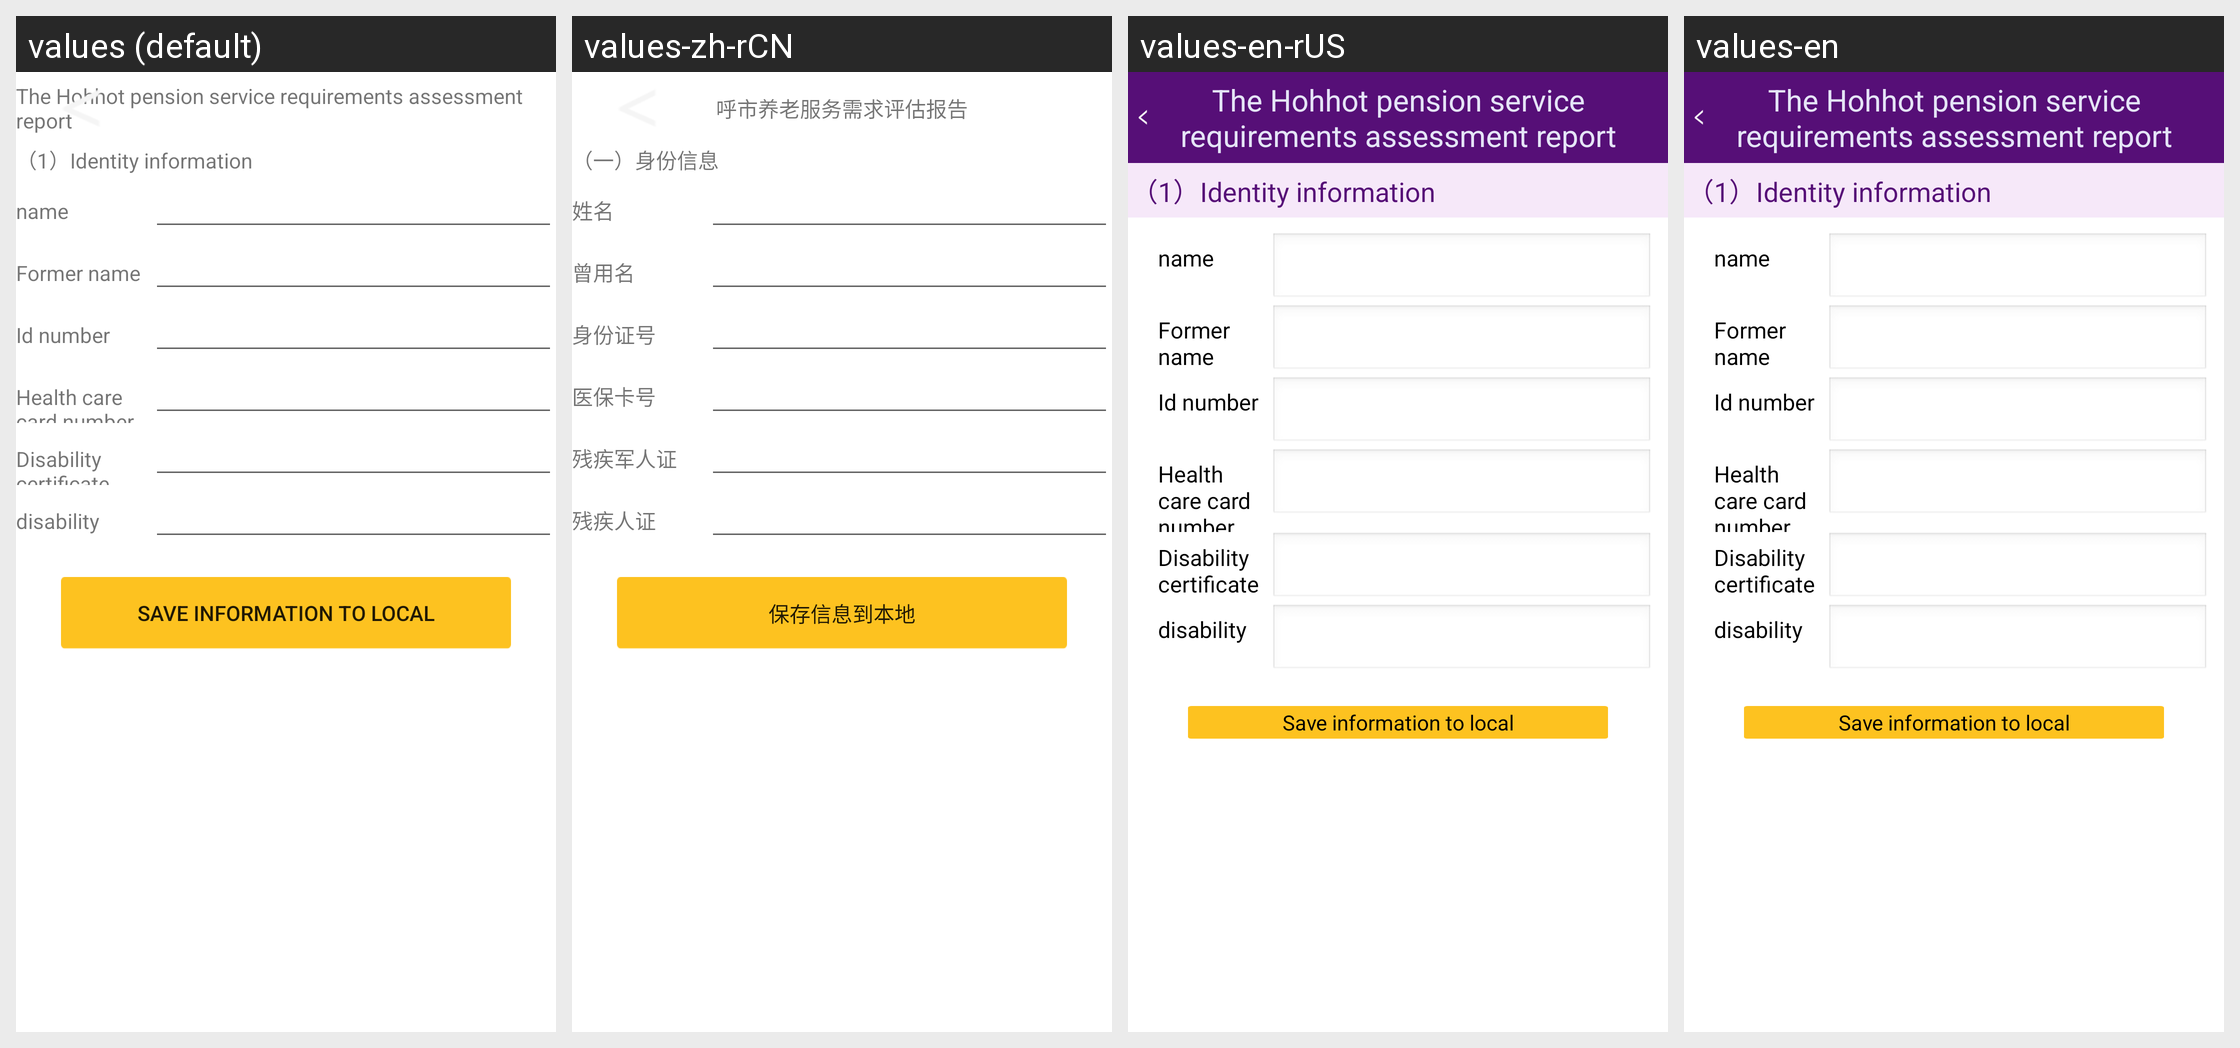

This grid shows one Android layout under several languages. Give, for every string resource on the screen, its name, the default text and each shown locale's text.
Android screen res/layout/activity_bi_info.xml rendered under 4 locales, left to right: values (default), values-zh-rCN, values-en-rUS, values-en. Device: Nexus 5 (rendered at 1080×1920; each locale shown at half size, 540×960, under a caption strip naming it); theme AppTheme.
Strings drawn on this screen, with the default value and each locale's value (text and hints the layout hard-codes, and strings that could not be matched under every locale, appear in the picture but are not listed):

str_sfxx
  values: （1）Identity information
  values-zh-rCN: （一）身份信息
  values-en-rUS: （1）Identity information
  values-en: （1）Identity information

str_Name
  values: name
  values-zh-rCN: 姓名
  values-en-rUS: name
  values-en: name

str_NameUsedBefore
  values: Former name
  values-zh-rCN: 曾用名
  values-en-rUS: Former name
  values-en: Former name

str_IDNumber
  values: Id number
  values-zh-rCN: 身份证号
  values-en-rUS: Id number
  values-en: Id number

str_MedicareCardNumber
  values: Health care card number
  values-zh-rCN: 医保卡号
  values-en-rUS: Health care card number
  values-en: Health care card number

str_DisabledSoldierCertificate
  values: Disability certificate
  values-zh-rCN: 残疾军人证
  values-en-rUS: Disability certificate
  values-en: Disability certificate

str_DisabilityCard
  values: disability
  values-zh-rCN: 残疾人证
  values-en-rUS: disability
  values-en: disability

save_local
  values: Save information to local
  values-zh-rCN: 保存信息到本地
  values-en-rUS: Save information to local
  values-en: Save information to local

app_title
  values: The Hohhot pension service requirements assessment report
  values-zh-rCN: 呼市养老服务需求评估报告
  values-en-rUS: The Hohhot pension service requirements assessment report
  values-en: The Hohhot pension service requirements assessment report
